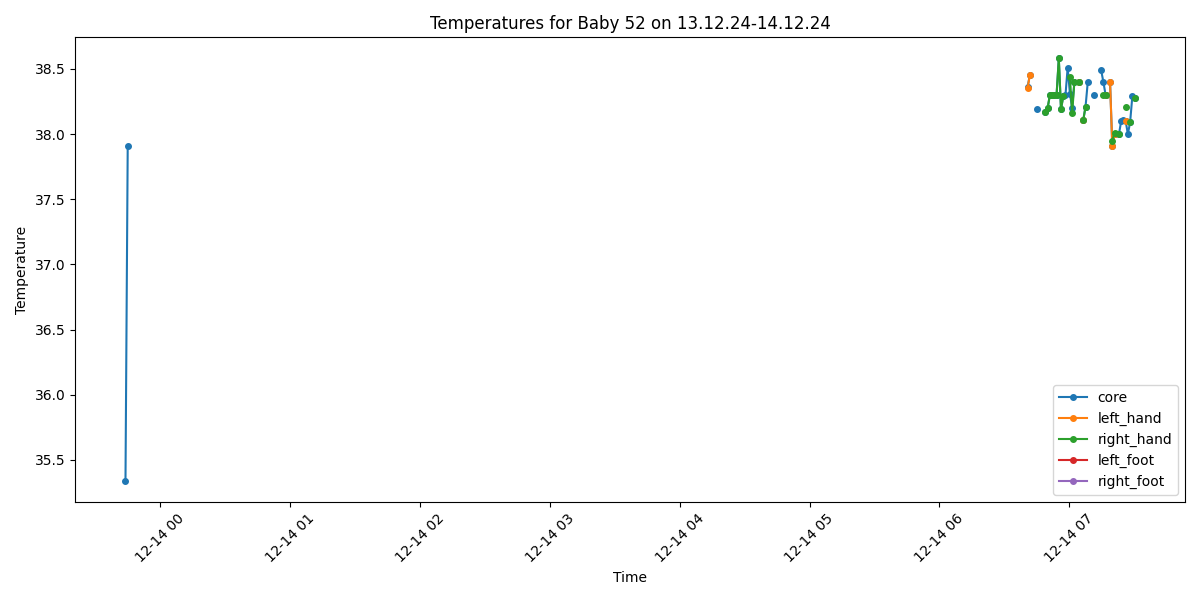

Data behind this chart, as committed beside it:
Process, Image Path, core, left_hand, right_hand, left_foot, right_foot, limbs_avg, core_minus_limbs, diagnosis
False, /data/uabcvmsc/shared/newborn/52/13.12.2…, , , , , , , , 
True, /data/uabcvmsc/shared/newborn/52/13.12.2…, , , , , , , , No core temperature
True, /data/uabcvmsc/shared/newborn/52/13.12.2…, , , , , , , , No core temperature
True, /data/uabcvmsc/shared/newborn/52/13.12.2…, , , , , , , , No core temperature
True, /data/uabcvmsc/shared/newborn/52/13.12.2…, , , , , , , , No core temperature
True, /data/uabcvmsc/shared/newborn/52/13.12.2…, , , , , , , , No core temperature
False, /data/uabcvmsc/shared/newborn/52/13.12.2…, , , , , , , , 
True, /data/uabcvmsc/shared/newborn/52/13.12.2…, , , , , , , , No core temperature
True, /data/uabcvmsc/shared/newborn/52/13.12.2…, , , , , , , , No core temperature
True, /data/uabcvmsc/shared/newborn/52/13.12.2…, , , , , , , , No core temperature
True, /data/uabcvmsc/shared/newborn/52/13.12.2…, , , , , , , , No core temperature
True, /data/uabcvmsc/shared/newborn/52/13.12.2…, , , , , , , , No core temperature
False, /data/uabcvmsc/shared/newborn/52/13.12.2…, , , , , , , , 
False, /data/uabcvmsc/shared/newborn/52/13.12.2…, , , , , , , , 
False, /data/uabcvmsc/shared/newborn/52/13.12.2…, , , , , , , , 
False, /data/uabcvmsc/shared/newborn/52/13.12.2…, , , , , , , , 
False, /data/uabcvmsc/shared/newborn/52/13.12.2…, , , , , , , , 
False, /data/uabcvmsc/shared/newborn/52/13.12.2…, , , , , , , , 
False, /data/uabcvmsc/shared/newborn/52/13.12.2…, , , , , , , , 
False, /data/uabcvmsc/shared/newborn/52/13.12.2…, , , , , , , , 
False, /data/uabcvmsc/shared/newborn/52/13.12.2…, , , , , , , , 
False, /data/uabcvmsc/shared/newborn/52/13.12.2…, , , , , , , , 
False, /data/uabcvmsc/shared/newborn/52/13.12.2…, , , , , , , , 
False, /data/uabcvmsc/shared/newborn/52/13.12.2…, , , , , , , , 
False, /data/uabcvmsc/shared/newborn/52/13.12.2…, , , , , , , , 
False, /data/uabcvmsc/shared/newborn/52/13.12.2…, , , , , , , , 
False, /data/uabcvmsc/shared/newborn/52/13.12.2…, , , , , , , , 
False, /data/uabcvmsc/shared/newborn/52/13.12.2…, , , , , , , , 
False, /data/uabcvmsc/shared/newborn/52/13.12.2…, , , , , , , , 
False, /data/uabcvmsc/shared/newborn/52/13.12.2…, , , , , , , , 
False, /data/uabcvmsc/shared/newborn/52/13.12.2…, , , , , , , , 
False, /data/uabcvmsc/shared/newborn/52/13.12.2…, , , , , , , , 
False, /data/uabcvmsc/shared/newborn/52/13.12.2…, , , , , , , , 
False, /data/uabcvmsc/shared/newborn/52/13.12.2…, , , , , , , , 
False, /data/uabcvmsc/shared/newborn/52/13.12.2…, , , , , , , , 
False, /data/uabcvmsc/shared/newborn/52/13.12.2…, , , , , , , , 
False, /data/uabcvmsc/shared/newborn/52/13.12.2…, , , , , , , , 
False, /data/uabcvmsc/shared/newborn/52/13.12.2…, , , , , , , , 
False, /data/uabcvmsc/shared/newborn/52/13.12.2…, , , , , , , , 
False, /data/uabcvmsc/shared/newborn/52/13.12.2…, , , , , , , , 
False, /data/uabcvmsc/shared/newborn/52/13.12.2…, , , , , , , , 
False, /data/uabcvmsc/shared/newborn/52/13.12.2…, , , , , , , , 
False, /data/uabcvmsc/shared/newborn/52/13.12.2…, , , , , , , , 
True, /data/uabcvmsc/shared/newborn/52/13.12.2…, , , , , , , , No core temperature
False, /data/uabcvmsc/shared/newborn/52/13.12.2…, , , , , , , , 
True, /data/uabcvmsc/shared/newborn/52/13.12.2…, , , , , , , , No core temperature
True, /data/uabcvmsc/shared/newborn/52/13.12.2…, 35.34, , , , , , , Normal
True, /data/uabcvmsc/shared/newborn/52/13.12.2…, 37.91, , , , , , , Fever
True, /data/uabcvmsc/shared/newborn/52/13.12.2…, , , , , , , , No core temperature
True, /data/uabcvmsc/shared/newborn/52/13.12.2…, , , , , , , , No core temperature
True, /data/uabcvmsc/shared/newborn/52/13.12.2…, , , , , , , , No core temperature
True, /data/uabcvmsc/shared/newborn/52/13.12.2…, , , , , , , , No core temperature
True, /data/uabcvmsc/shared/newborn/52/13.12.2…, , , , , , , , No core temperature
False, /data/uabcvmsc/shared/newborn/52/13.12.2…, , , , , , , , 
True, /data/uabcvmsc/shared/newborn/52/13.12.2…, , , , , , , , No core temperature
True, /data/uabcvmsc/shared/newborn/52/13.12.2…, , , , , , , , No core temperature
True, /data/uabcvmsc/shared/newborn/52/13.12.2…, , , , , , , , No core temperature
False, /data/uabcvmsc/shared/newborn/52/13.12.2…, , , , , , , , 
False, /data/uabcvmsc/shared/newborn/52/13.12.2…, , , , , , , , 
False, /data/uabcvmsc/shared/newborn/52/13.12.2…, , , , , , , , 
... 440 more rows
